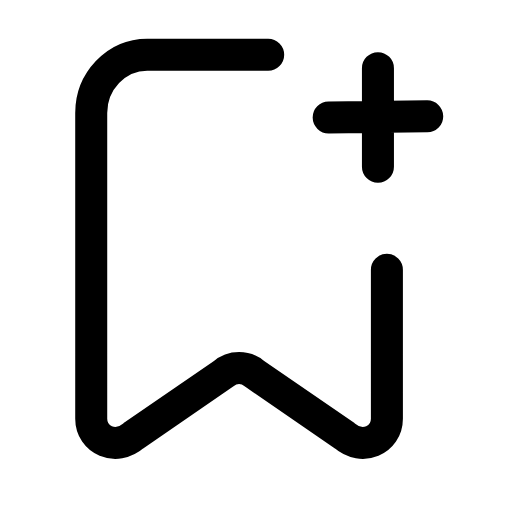
t = 0.00 s
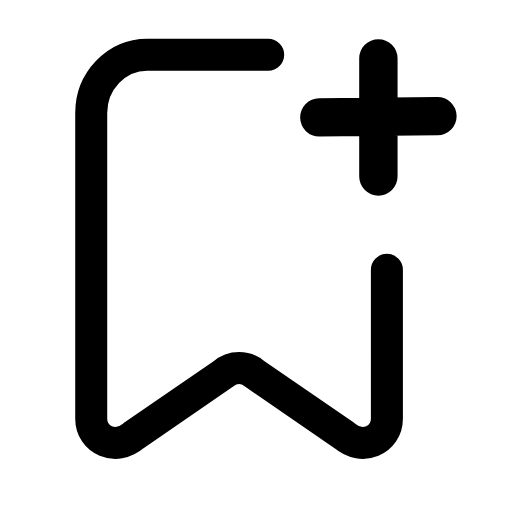
t = 0.20 s
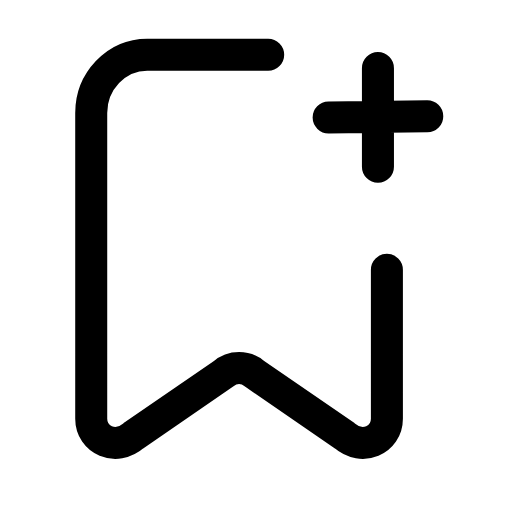
t = 0.42 s
t = 0.61 s: frame unchanged from t = 0.00 s, image omitted
t = 0.83 s: frame unchanged from t = 0.00 s, image omitted
t = 1.04 s: frame unchanged from t = 0.00 s, image omitted

The animated SVG that drew these frames (rendered in a browser with its animation timeline set to each time). Animation: 1 SMIL element (animateTransform=1); one cycle of 1.25 s, repeats indefinitely.

<svg xmlns="http://www.w3.org/2000/svg" width="24" height="24" viewBox="0 0 24 24" fill="none"><g transform="translate(-1.394 -0.585) scale(1.05)"><path stroke="currentColor" stroke-width="1.429" stroke-linecap="round" stroke-linejoin="round" fill="none" d="M18.6 12.6L18.6 19.25C18.6 20.2 17.5 20.7 16.7 20L12.7 17.25C12.3 16.9 11.7 16.9 11.3 17.25L7.3 20C6.5 20.7 5.4 20.2 5.4 19.25L5.4 5.6C5.4 4.2 6.5 3 7.9 3L13.3 3"></path><g transform="translate(18.1 5.8)"><g><animateTransform attributeName="transform" type="scale" values="1;1;1.24;1;1;1;1;1.24;1;1;1" keyTimes="0;0.135;0.2475;0.36;0.45;0.6;0.66;0.735;0.81;0.9;1" dur="1.25s" repeatCount="indefinite" calcMode="spline" keySplines="0.16 1 0.3 1;0.16 1 0.3 1;0.16 1 0.3 1;0.16 1 0.3 1;0.16 1 0.3 1;0.16 1 0.3 1;0.16 1 0.3 1;0.16 1 0.3 1;0.16 1 0.3 1;0.16 1 0.3 1"/><g transform="translate(-18.1 -5.8)"><g><path stroke="currentColor" stroke-width="1.429" stroke-linecap="round" stroke-linejoin="round" fill="none" d="M18.2 3.6L18.2 8M16 5.8L20.4 5.75"></path></g></g></g></g></g></svg>
